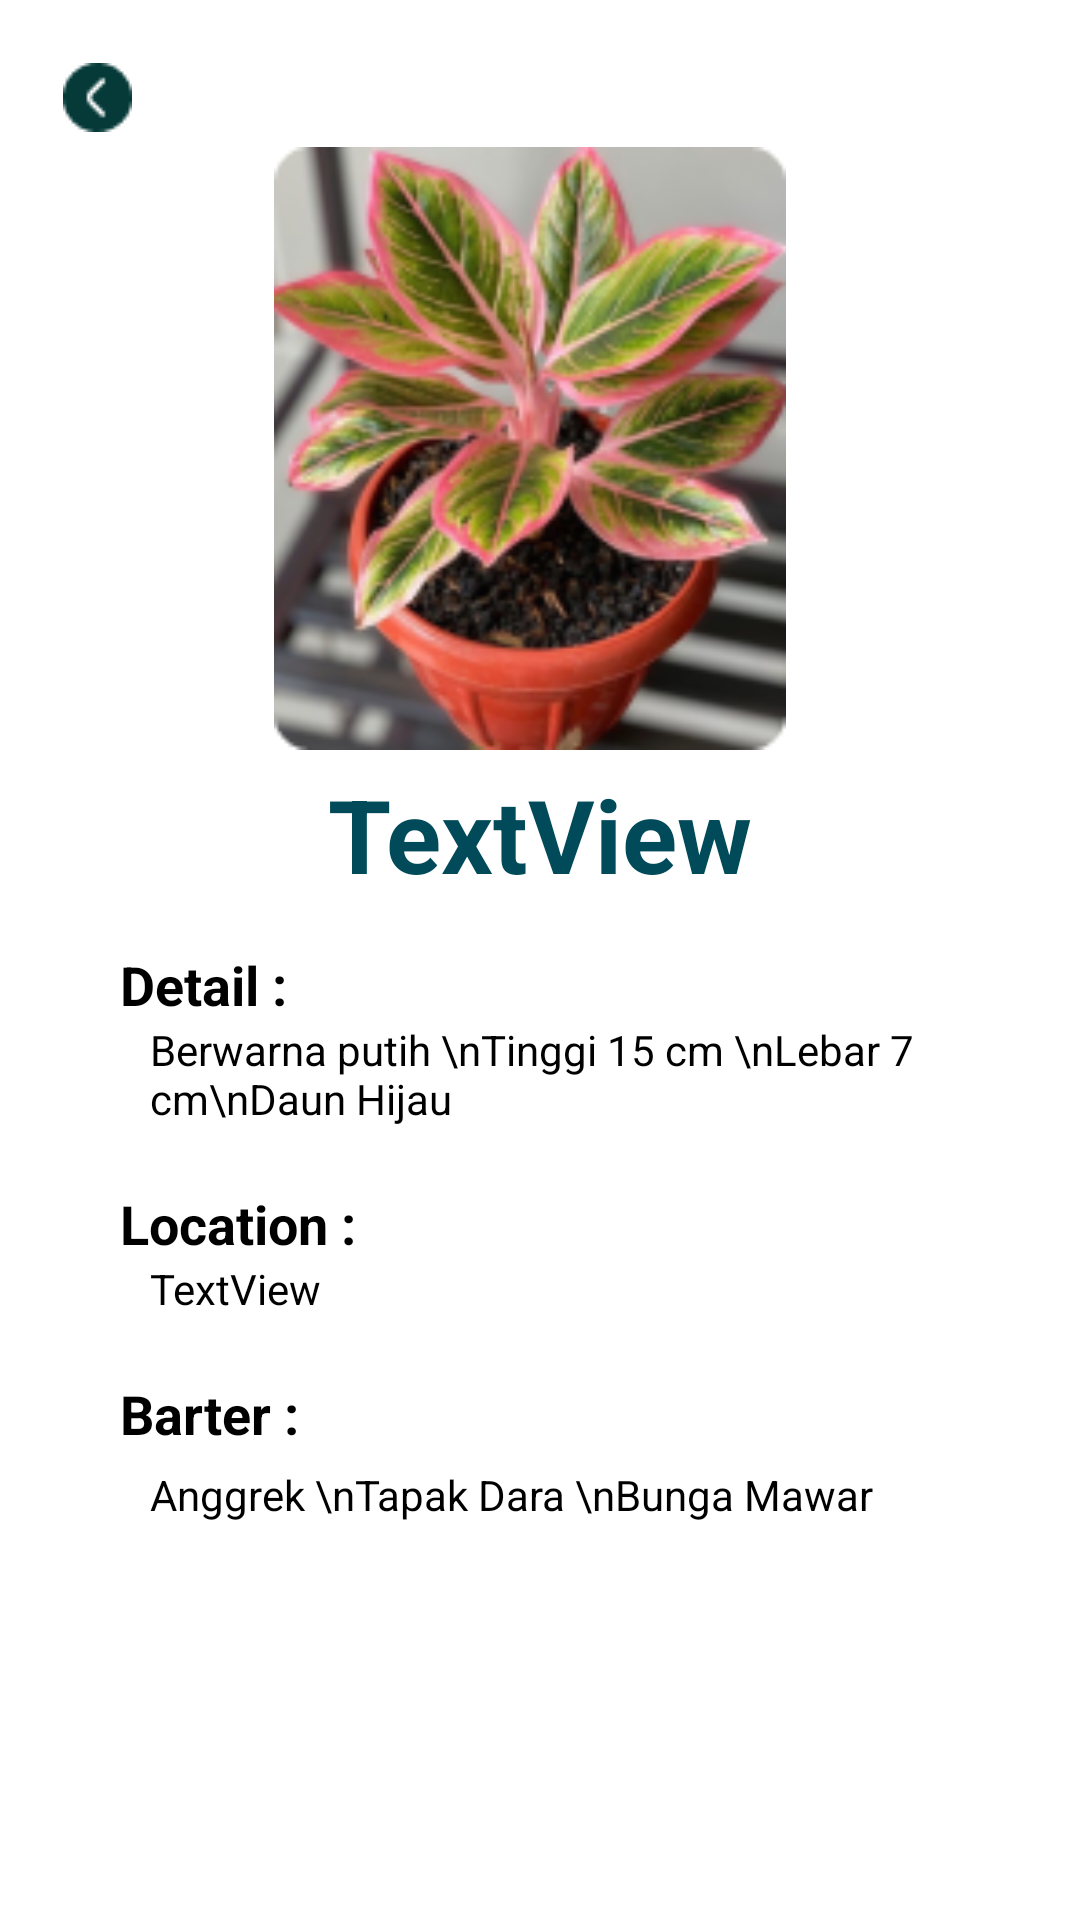

Reconstruct the res/layout file that produces this screen, plus the resources it refers to.
<!-- AndroidManifest.xml: application theme Theme.PTBTB -->
<!-- res/layout/activity_descpp.xml -->
<?xml version="1.0" encoding="utf-8"?>
<androidx.constraintlayout.widget.ConstraintLayout xmlns:android="http://schemas.android.com/apk/res/android"
    xmlns:app="http://schemas.android.com/apk/res-auto"
    xmlns:tools="http://schemas.android.com/tools"
    android:layout_width="match_parent"
    android:layout_height="match_parent"
    android:background="#FFFFFF"
    android:backgroundTint="#FFFFFF"
    tools:context=".descpp">

    <ScrollView
        android:layout_width="match_parent"
        android:layout_height="match_parent"
        app:layout_constraintBottom_toBottomOf="parent"
        app:layout_constraintEnd_toEndOf="parent"
        app:layout_constraintStart_toStartOf="parent"
        app:layout_constraintTop_toTopOf="parent">

        <LinearLayout
            android:layout_width="match_parent"
            android:layout_height="wrap_content"
            android:orientation="vertical">

            <androidx.appcompat.widget.AppCompatImageView
                android:id="@+id/button_back"
                android:layout_width="wrap_content"
                android:layout_height="wrap_content"
                android:layout_marginStart="16dp"
                android:layout_marginTop="16dp"
                android:padding="5dp"
                android:src="@drawable/back" />

            <androidx.constraintlayout.widget.ConstraintLayout
                android:layout_width="match_parent"
                android:layout_height="match_parent"
                android:backgroundTint="#9E326C">

                <ImageView
                    android:id="@+id/imageViewD"
                    android:layout_width="316dp"
                    android:layout_height="201dp"
                    android:src="@drawable/aglonema"
                    app:layout_constraintEnd_toEndOf="parent"
                    app:layout_constraintHorizontal_bias="0.421"
                    app:layout_constraintStart_toStartOf="parent"
                    app:layout_constraintTop_toTopOf="parent" />

                <TextView
                    android:id="@+id/judul"
                    android:layout_width="230dp"
                    android:layout_height="56dp"
                    android:gravity="center"
                    android:text="TextView"
                    android:textColor="#014A59"
                    android:textSize="34sp"
                    android:textStyle="bold"
                    app:layout_constraintEnd_toEndOf="parent"
                    app:layout_constraintStart_toStartOf="parent"
                    app:layout_constraintTop_toBottomOf="@+id/imageViewD" />

            </androidx.constraintlayout.widget.ConstraintLayout>

            <TextView
                android:id="@+id/detail"
                android:layout_width="wrap_content"
                android:layout_height="wrap_content"
                android:layout_marginStart="40dp"
                android:layout_marginTop="10dp"
                android:text="Detail : "
                android:textColor="#000000"
                android:textSize="18dp"
                android:textStyle="bold" />

            <TextView
                android:id="@+id/textViewDetail"
                android:layout_width="300dp"
                android:layout_height="wrap_content"
                android:layout_marginStart="50dp"
                android:layout_marginBottom="20dp"
                android:text="Berwarna putih \nTinggi 15 cm \nLebar 7 cm\nDaun Hijau"
                android:textColor="#000000" />


            <TextView
                android:id="@+id/lokasi"
                android:layout_width="wrap_content"
                android:layout_height="wrap_content"
                android:layout_marginStart="40dp"
                android:text="Location :"
                android:textColor="#000000"
                android:textSize="18dp"
                android:textStyle="bold" />

            <TextView
                android:id="@+id/textViewLocation"
                android:layout_width="300dp"
                android:layout_height="wrap_content"
                android:layout_marginStart="50dp"
                android:layout_marginBottom="20dp"
                android:text="TextView"
                android:textColor="#000000" />

            <TextView
                android:id="@+id/bartertumbuhan"
                android:layout_width="wrap_content"
                android:layout_height="wrap_content"
                android:layout_marginStart="40dp"
                android:layout_marginBottom="10dp"
                android:text="Barter :"
                android:textColor="#000000"
                android:textSize="18dp"
                android:textStyle="bold" />

            <TextView
                android:id="@+id/textViewBarter"
                android:layout_width="300dp"
                android:layout_height="wrap_content"
                android:layout_marginStart="50dp"
                android:layout_marginTop="-5dp"
                android:text="Anggrek \nTapak Dara \nBunga Mawar"
                android:textColor="#000000" />

        </LinearLayout>
    </ScrollView>

</androidx.constraintlayout.widget.ConstraintLayout>
<!-- resources referenced by this layout -->
<resources>
  <!-- drawable aglonema: png bitmap (drawable, 57253 bytes) -->
  <!-- drawable back: png bitmap (drawable, 647 bytes) -->
  <style name="Theme.PTBTB" parent="Base.Theme.PTBTB" />
  <style name="Base.Theme.PTBTB" parent="Theme.Material3.DayNight.NoActionBar">
          
          
      </style>
</resources>
